Image classification data set "processed" (miguelrabuge/AI-Project on GitHub). Class labels (4): pedestrian green light, pedestrian red light, vehicle green light, vehicle red light.

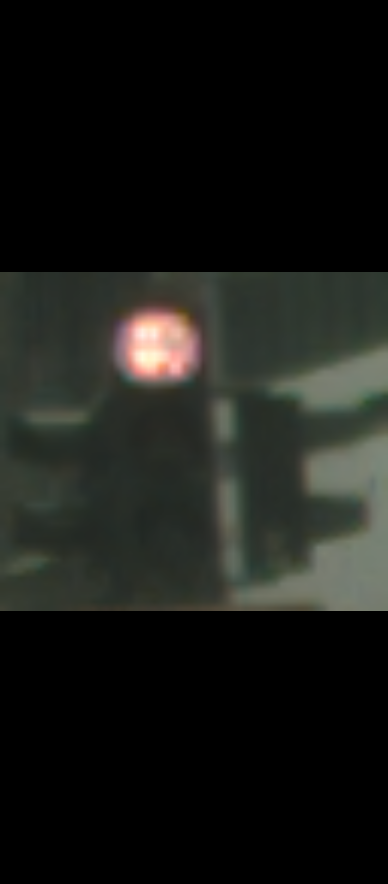
Label: vehicle red light

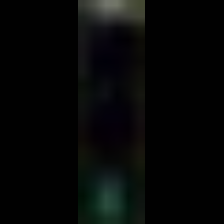
Label: pedestrian green light

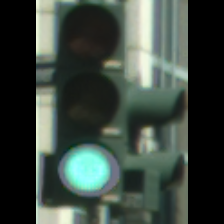
Label: vehicle green light

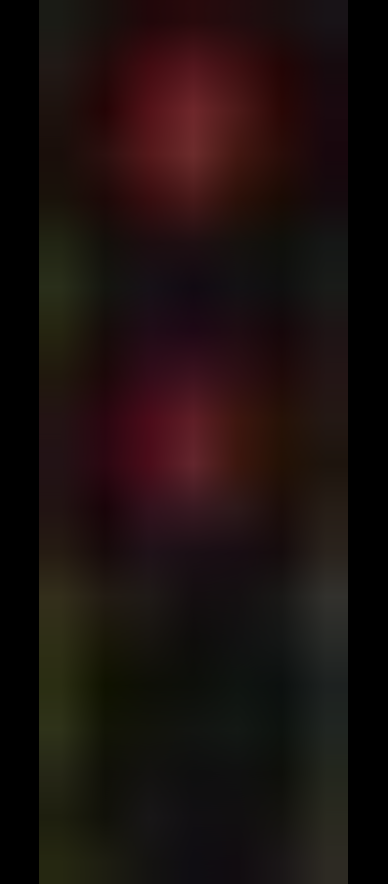
Label: pedestrian red light

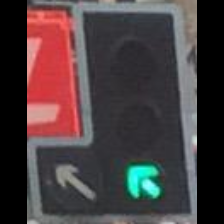
Label: vehicle green light

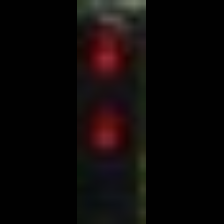
Label: pedestrian red light
